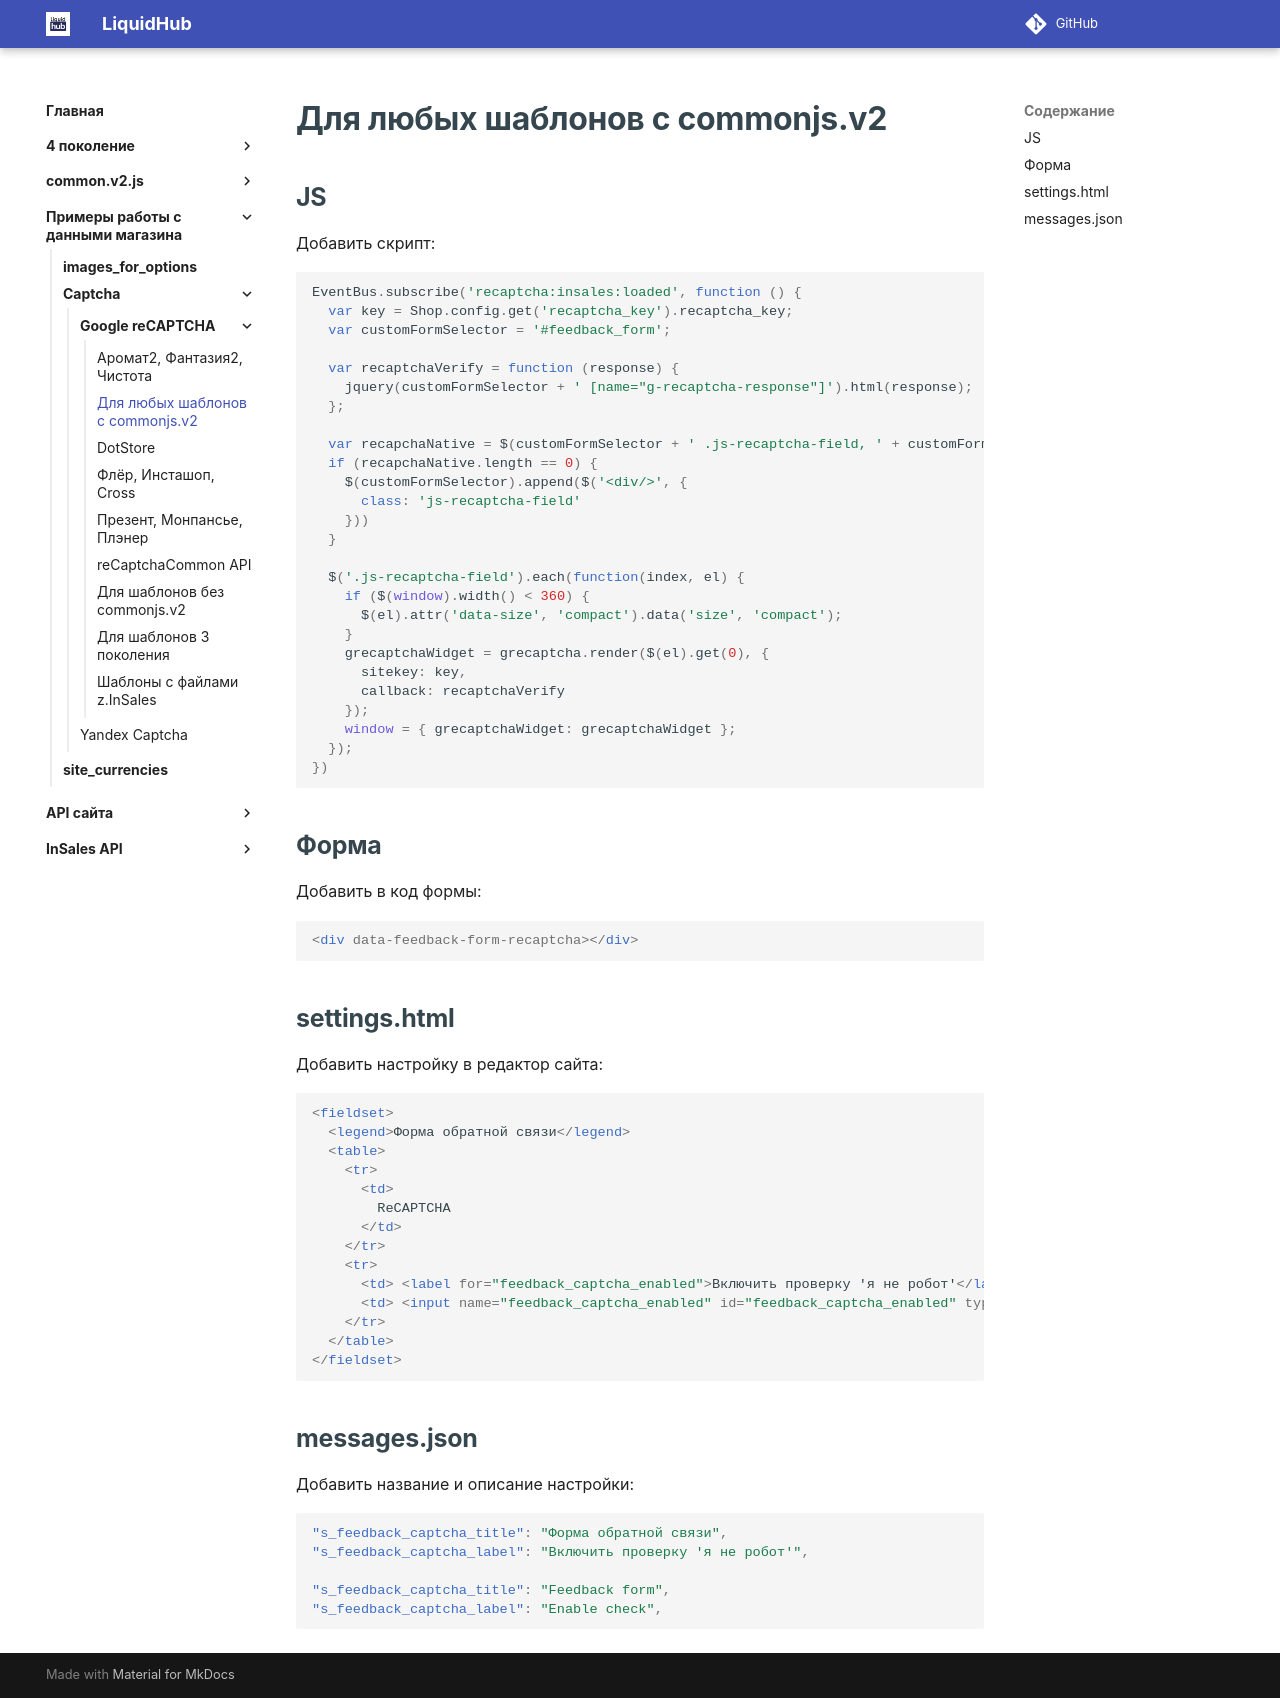

repository: insales/insales-docs-source · page: Примеры работы с данными магазина/Captcha/Google reCAPTCHA/commonjs.v2/index.html · generator: mkdocs

---
seo_title: "Google reCAPTCHA для шаблонов InSales с commonjs.v2"
description: "Как подключить Google reCAPTCHA к формам шаблона InSales с commonjs.v2: JavaScript, события EventBus и настройки капчи."
---

# Для любых шаблонов с commonjs.v2

## JS

Добавить скрипт:

```js
EventBus.subscribe('recaptcha:insales:loaded', function () {
  var key = Shop.config.get('recaptcha_key').recaptcha_key;
  var customFormSelector = '#feedback_form';

  var recaptchaVerify = function (response) {
    jquery(customFormSelector + ' [name="g-recaptcha-response"]').html(response);
  };

  var recapchaNative = $(customFormSelector + ' .js-recaptcha-field, ' + customFormSelector + ' [name="g-recaptcha-response"]');
  if (recapchaNative.length == 0) {
    $(customFormSelector).append($('<div/>', {
      class: 'js-recaptcha-field'
    }))
  }

  $('.js-recaptcha-field').each(function(index, el) {
    if ($(window).width() < 360) {
      $(el).attr('data-size', 'compact').data('size', 'compact');
    }
    grecaptchaWidget = grecaptcha.render($(el).get(0), {
      sitekey: key,
      callback: recaptchaVerify
    });
    window = { grecaptchaWidget: grecaptchaWidget };
  });
})
```

## Форма

Добавить в код формы:

```html
<div data-feedback-form-recaptcha></div>
```

## settings.html

Добавить настройку в редактор сайта:

```html
<fieldset>
  <legend>Форма обратной связи</legend>
  <table>
    <tr>
      <td>
      	ReCAPTCHA
      </td>
    </tr>
    <tr>
      <td> <label for="feedback_captcha_enabled">Включить проверку 'я не робот'</label> </td>
      <td> <input name="feedback_captcha_enabled" id="feedback_captcha_enabled" type="checkbox" /> </td>
    </tr>
  </table>
</fieldset>
```

## messages.json

Добавить название и описание настройки:

```json
"s_feedback_captcha_title": "Форма обратной связи",
"s_feedback_captcha_label": "Включить проверку 'я не робот'",

"s_feedback_captcha_title": "Feedback form",
"s_feedback_captcha_label": "Enable check",
```
